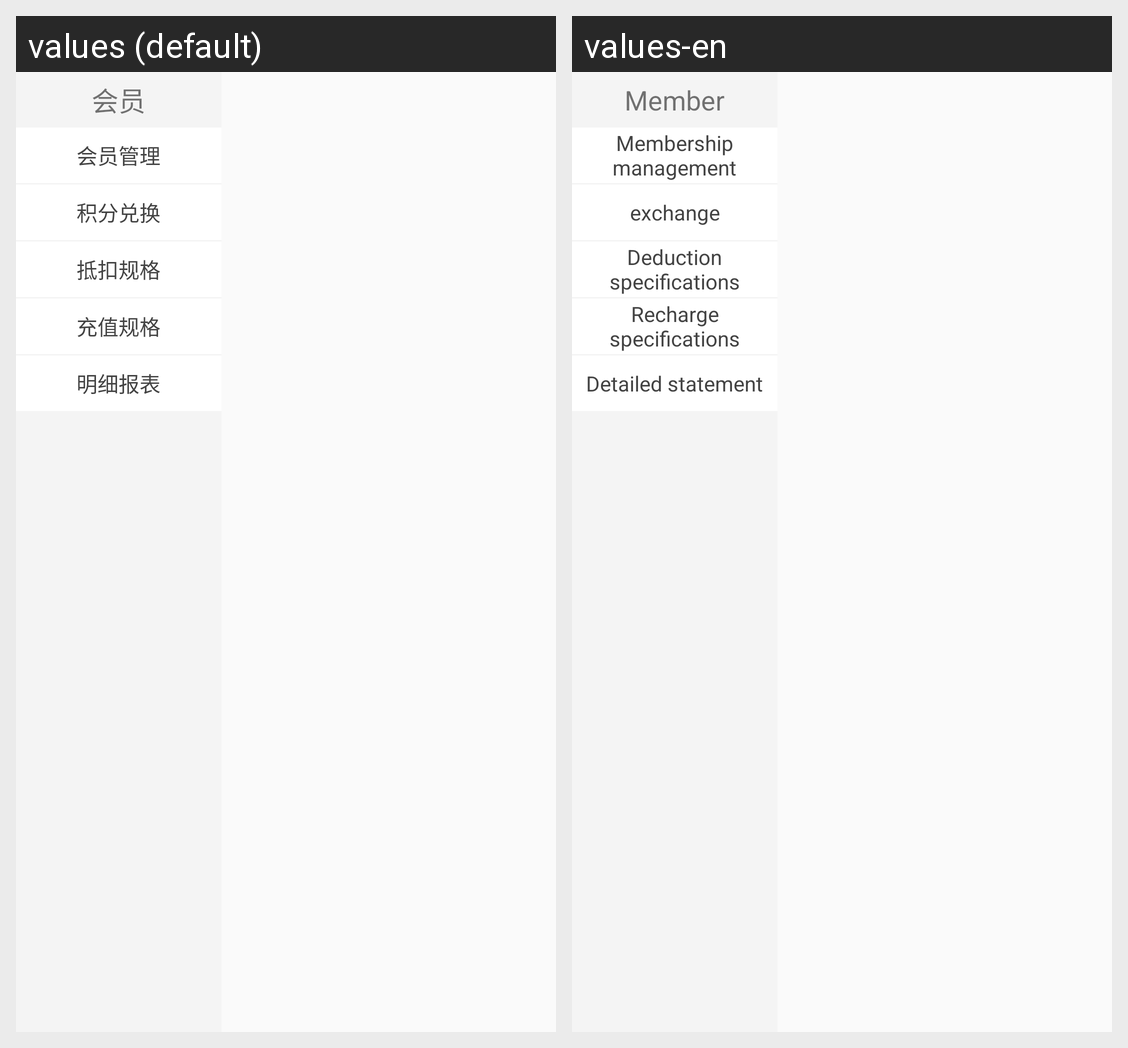

The Android screen above is rendered under two locales of the same app. Produce the string resources it draws, with the default and per-locale values.
Android screen res/layout/member_fragment.xml rendered under 2 locales, left to right: values (default), values-en. Device: Nexus 5 (rendered at 1080×1920; each locale shown at half size, 540×960, under a caption strip naming it); theme NoActionBar..
Strings drawn on this screen, with the default value and each locale's value (text and hints the layout hard-codes, and strings that could not be matched under every locale, appear in the picture but are not listed):

members
  values: 会员
  values-en: Member

Membership_management
  values: 会员管理
  values-en: Membership management

exchange
  values: 积分兑换
  values-en: exchange

Deduction_specifications
  values: 抵扣规格
  values-en: Deduction specifications

Recharge_specifications
  values: 充值规格
  values-en: Recharge specifications

Detailed_statement
  values: 明细报表
  values-en: Detailed statement
